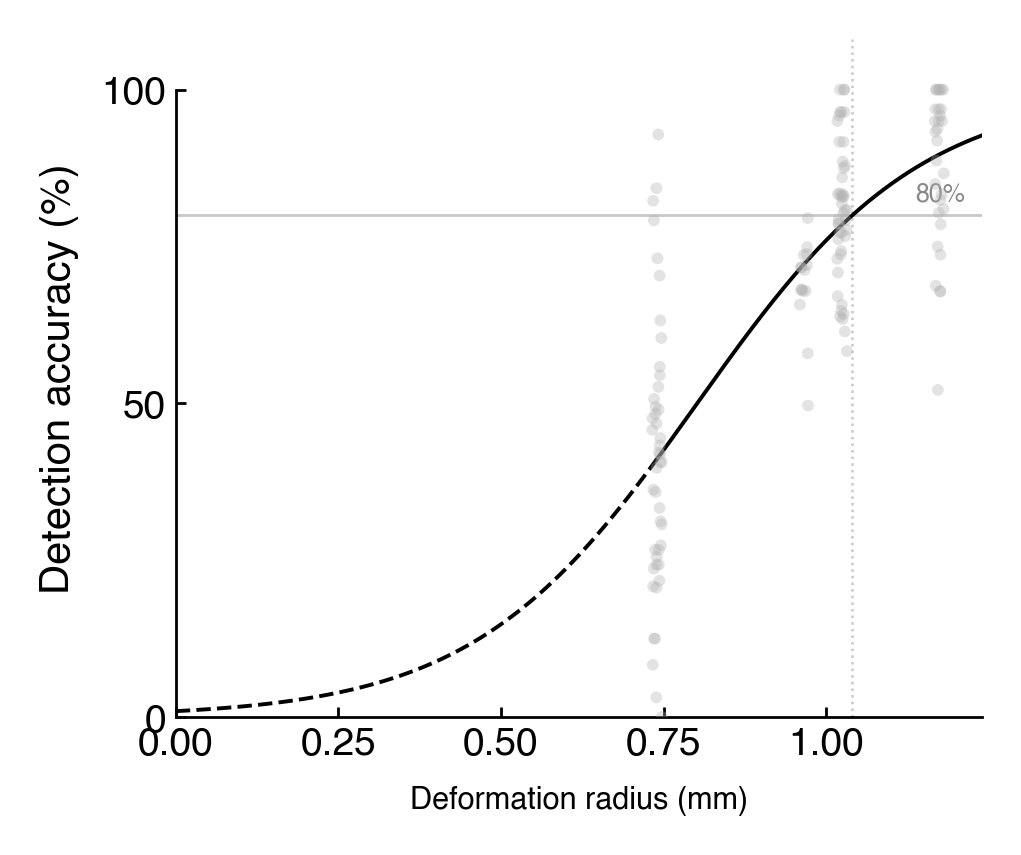

The table this chart was drawn from, first rows:
force_g, subject, dic_x, dic_sem, ratio_correct
0.16, P1, 0.7397, 0.05801, 0.433
0.16, P10, 0.7397, 0.05801, 0.03125
0.16, P11, 0.7397, 0.05801, 0.3119
0.16, P12, 0.7397, 0.05801, 0.4214
0.16, P13, 0.7397, 0.05801, 0.08333
0.16, P14, 0.7397, 0.05801, 0.000000
0.16, P15, 0.7397, 0.05801, 0.7036
0.16, P16, 0.7397, 0.05801, 0.5446
0.16, P17, 0.7397, 0.05801, 0.8229
0.16, P18, 0.7397, 0.05801, 0.8429
0.16, P19, 0.7397, 0.05801, 0.3586
0.16, P2, 0.7397, 0.05801, 0.6042
0.16, P20, 0.7397, 0.05801, 0.5262
0.16, P29, 0.7397, 0.05801, 0.4188
0.16, P3, 0.7397, 0.05801, 0.2062
0.16, P31, 0.7397, 0.05801, 0.125
0.16, P34, 0.7397, 0.05801, 0.7312
0.16, P36, 0.7397, 0.05801, 0.4762
0.16, P37, 0.7397, 0.05801, 0.4446
0.16, P38, 0.7397, 0.05801, 0.9286
0.16, P4, 0.7397, 0.05801, 0.3333
0.16, P40, 0.7397, 0.05801, 0.4833
0.16, P41, 0.7397, 0.05801, 0.3071
0.16, P42, 0.7397, 0.05801, 0.2738
0.16, P46, 0.7397, 0.05801, 0.5583
0.16, P5, 0.7397, 0.05801, 0.7917
0.16, P6, 0.7397, 0.05801, 0.3973
0.16, P61, 0.7397, 0.05801, 0.4577
0.16, P62, 0.7397, 0.05801, 0.3625
0.16, P63, 0.7397, 0.05801, 0.2429
0.16, P64, 0.7397, 0.05801, 0.2173
0.16, P65, 0.7397, 0.05801, 0.4062
0.16, P66, 0.7397, 0.05801, 0.2667
0.16, P67, 0.7397, 0.05801, 0.4946
0.16, P68, 0.7397, 0.05801, 0.2554
0.16, P69, 0.7397, 0.05801, 0.2366
0.16, P7, 0.7397, 0.05801, 0.2083
0.16, P70, 0.7397, 0.05801, 0.4679
0.16, P71, 0.7397, 0.05801, 0.5071
0.16, P72, 0.7397, 0.05801, 0.4902
0.16, P73, 0.7397, 0.05801, 0.2429
0.16, P74, 0.7397, 0.05801, 0.4062
0.16, P75, 0.7397, 0.05801, 0.2667
0.16, P8, 0.7397, 0.05801, 0.125
0.16, P9, 0.7397, 0.05801, 0.6321
0.4, P61, 0.9673, 0.02451, 0.4964
0.4, P62, 0.9673, 0.02451, 0.7366
0.4, P63, 0.9673, 0.02451, 0.6792
0.4, P64, 0.9673, 0.02451, 0.7202
0.4, P65, 0.9673, 0.02451, 0.7167
0.4, P66, 0.9673, 0.02451, 0.6813
0.4, P67, 0.9673, 0.02451, 0.6574
0.4, P68, 0.9673, 0.02451, 0.5798
0.4, P69, 0.9673, 0.02451, 0.7381
0.4, P70, 0.9673, 0.02451, 0.7491
0.4, P71, 0.9673, 0.02451, 0.7952
0.4, P72, 0.9673, 0.02451, 0.7125
0.4, P73, 0.9673, 0.02451, 0.6792
0.4, P74, 0.9673, 0.02451, 0.7167
0.4, P75, 0.9673, 0.02451, 0.6813
... 75 more rows
